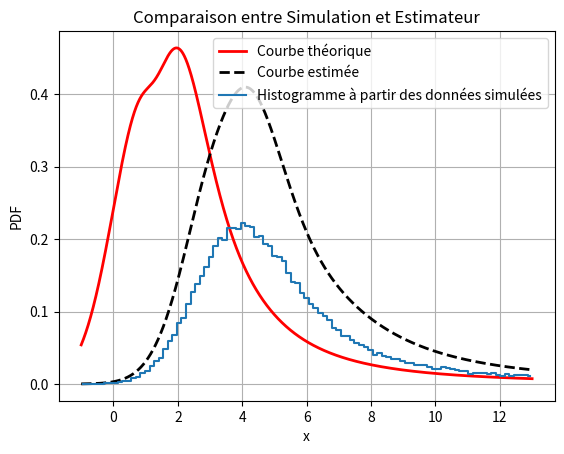

Recreate this plot in Python.
import numpy as np
import matplotlib.pyplot as plt
from scipy.stats import landau, norm
from scipy.signal import convolve
from scipy.optimize import minimize

class Likelihood_landau:
    def __init__(self, data):
        self.data = np.array(data)  # Store data as numpy array

    def landau(self, loc, scale):
        """Landau distribution PDF for given location and scale"""
        return landau.pdf(self.data, loc, scale)
    
    def gauss(self, mean, stddev):
        """Gaussian distribution PDF for given mean and standard deviation"""
        return norm.pdf(self.data, mean, stddev)
    
    def landau_plus_gauss(self, loc, scale, mean, stddev):
        """Sum of Landau and Gaussian PDFs"""
        return self.landau(loc, scale) + self.gauss(mean, stddev)
    
    def landau_plus_deux_gauss(self, loc, scale, mean1, stddev1, mean2, stddev2):
        """Sum of Landau and two Gaussian PDFs"""
        return self.landau(loc, scale) + self.gauss(mean1, stddev1) + self.gauss(mean2, stddev2)
    
    def landau_conv_gauss(self, loc, scale, mean, stddev):
        """Convolution of Landau distribution with Gaussian distribution"""
        return convolve(self.landau(loc, scale), self.gauss(mean, stddev))
    
    # Pr illustrer l'utilisation de convolve
    # def landau_conv_two_diracs(self, *args):
    #     # Create Dirac delta spikes as spikes in the array
    #     # We simulate Dirac delta functions by putting high values at specific points
    #     dirac1 = np.zeros_like(self.data)
    #     dirac2 = np.zeros_like(self.data)
        
    #     # Setting spikes for Dirac delta functions at specific positions
    #     dirac1[np.argmin(np.abs(self.data - args[4]))] = 1e5  # First Dirac spike
    #     dirac2[np.argmin(np.abs(self.data - args[5]))] = 1e5  # Second Dirac spike
        
    #     # Convolve Landau with Diracs (shifting Landau distribution)
    #     landau_pdf = self.landau(*args[0:2])
    #     conv_dirac1 = convolve(landau_pdf, dirac1, mode='same')
    #     conv_dirac2 = convolve(landau_pdf, dirac2, mode='same')
        
    #     return conv_dirac1 + conv_dirac2

    def log_likelihood(self, params, function):
        epsilon = 1e-10
        # print(-np.sum(np.log(function(*params))))
        """Negative log-likelihood function for estimation"""
        return -np.sum(np.log(function(*params) + epsilon))

    def estimate_parameter(self, function, initial_guess):
        """Estimate parameters using maximum likelihood"""
        result = minimize(self.log_likelihood, initial_guess, args=(function,), bounds=[(1e-10, None)] * len(initial_guess))
        if result.success:
            return result.x  # Return the estimated parameters
        else:
            raise RuntimeError("Optimization failed")
    


# Function to generate data convolved with Landau and Gaussian
def generate_convolved_data(loc, scale, gauss_mean, gauss_stddev, Nbre):
    # Generate Landau-distributed data
    landau_data = np.array([landau.rvs(loc, scale) for _ in range(Nbre)])
    
    # Create Gaussian distribution PDF over the same range
    gauss_data = np.array([np.random.normal(gauss_mean, gauss_stddev) for _ in range(Nbre)])
    
    # Sum the Landau data with the Gaussian distribution
    sum_data = gauss_data + landau_data
    
    return landau_data, gauss_data, sum_data

# Example usage
loc_th = 3
scale_th = 1
gauss_mean = 1  
gauss_stddev = 1
Nbre = 100000
xmin = loc_th - 4*scale_th
xmax = loc_th + 10*scale_th

# Generate the data
landau_data, gauss_data, sum_data = generate_convolved_data(loc_th, scale_th, gauss_mean, gauss_stddev, Nbre)
land_dic = Likelihood_landau(sum_data)
estimated_param_conv = land_dic.estimate_parameter(land_dic.landau_plus_gauss, [1, 1, -1, 1])
print("Estimated Parameters for landau_plus_gauss:", estimated_param_conv)

x = np.linspace(xmin,xmax,len(sum_data))

bin_edges = np.linspace(xmin, xmax, 100)  
hist, edges = np.histogram(sum_data, bins=bin_edges, density=True)  # Density = True => Normalisation or not
bin_centers = (edges[:-1] + edges[1:]) / 2

courbe_th = landau.pdf(x, loc=loc_th, scale=scale_th) + norm.pdf(x,gauss_mean,gauss_stddev)
courbe_est = landau.pdf(x, loc=estimated_param_conv[0], scale=estimated_param_conv[1]) + norm.pdf(x,estimated_param_conv[2],estimated_param_conv[3])

plt.plot(x, courbe_th, 'r-', lw=2, label='Courbe théorique')
plt.plot(x, courbe_est, 'k--', lw=2, label='Courbe estimée')
plt.plot(bin_centers, hist, drawstyle='steps-mid', label='Histogramme à partir des données simulées')
plt.title('Comparaison entre Simulation et Estimateur')
plt.xlabel('x')
plt.ylabel('PDF')
plt.legend()
plt.grid(True)
plt.show()  



# # Plot the individual Landau and Gaussian distributions
# x_vals = np.linspace(-10, 10, Nbre)

# plt.figure(figsize=(12, 8))

# # Plot Landau Distribution
# plt.subplot(2, 2, 1)
# plt.plot(x_vals, landau.pdf(x_vals, loc_th, scale_th), label="Landau PDF")
# plt.title("Landau Distribution")
# plt.xlabel("x")
# plt.ylabel("Density")
# plt.grid(True)

# # Plot Gaussian Distribution
# plt.subplot(2, 2, 2)
# plt.plot(x_vals, gauss_data, label="Gaussian PDF", color='orange')
# plt.title("Gaussian Distribution")
# plt.xlabel("x")
# plt.ylabel("Density")
# plt.grid(True)

# # Plot Convolved Data
# plt.subplot(2, 2, 3)
# plt.hist(filtered_convolved_data, bins=30, density=True, alpha=0.6, color='g', range=(-10, 10))
# plt.title("Histogram of Convolved Data (Clipped to [-10, 10])")
# plt.xlabel("Value")
# plt.ylabel("Density")
# plt.grid(True)

# # Plot the convolved data PDF for comparison
# plt.subplot(2, 2, 4)
# plt.plot(x_vals, convolve(landau.pdf(x_vals, loc_th, scale_th), gauss_data, mode='same'), label="Convolved PDF")
# plt.title("Convolution of Landau and Gaussian")
# plt.xlabel("x")
# plt.ylabel("Density")
# plt.grid(True)

# plt.tight_layout()
# plt.show()
